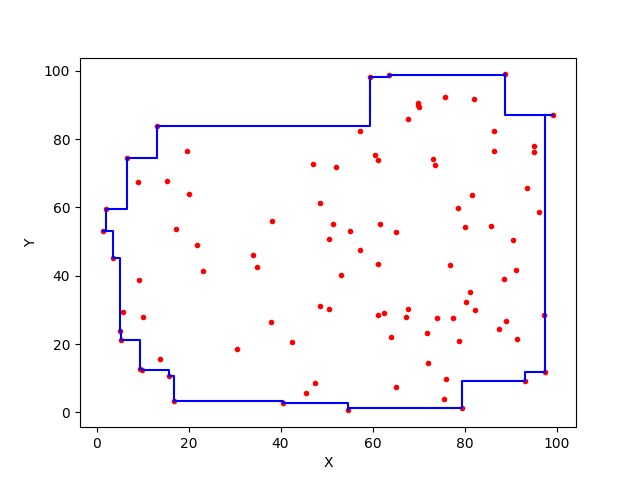

The table this chart was drawn from, first rows:
88.82810756242434, 98.95676329152401
88.83, 98.96
88.83, 98.81
63.56, 98.81
63.56, 98.18
59.55, 98.18
59.55, 83.93
13.09, 83.93
13.09, 74.49
6.681, 74.49
6.681, 59.44
2.053, 59.44
2.053, 53.07
1.3, 53.07
1.3, 53.07
1.3, 53.07
1.3, 53.07
3.566, 53.07
3.566, 45.22
5.094, 45.22
5.094, 23.73
5.279, 23.73
5.279, 21.29
9.406, 21.29
9.406, 12.8
9.862, 12.8
9.862, 12.49
15.83, 12.49
15.83, 10.6
16.76, 10.6
16.76, 3.227
40.59, 3.227
40.59, 2.835
54.59, 2.835
54.59, 0.5588
54.59, 0.5588
54.59, 0.5588
54.59, 0.5588
54.59, 1.202
79.38, 1.202
79.38, 9.219
93.14, 9.219
93.14, 11.82
97.46, 11.82
97.46, 87.19
99.33, 87.19
99.33, 87.19
99.33, 87.19
99.33, 87.19
88.83, 87.19
88.83, 98.96
88.83, 98.96
88.83, 98.96
